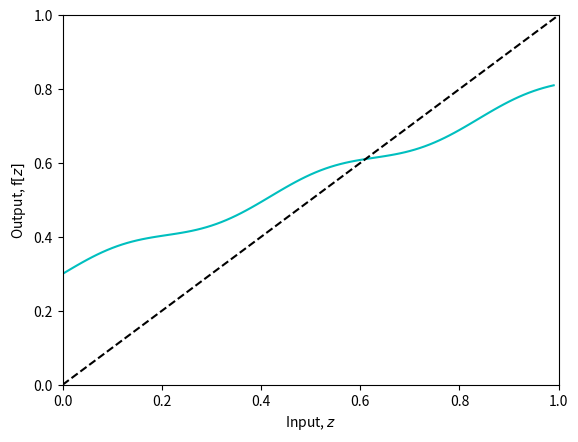
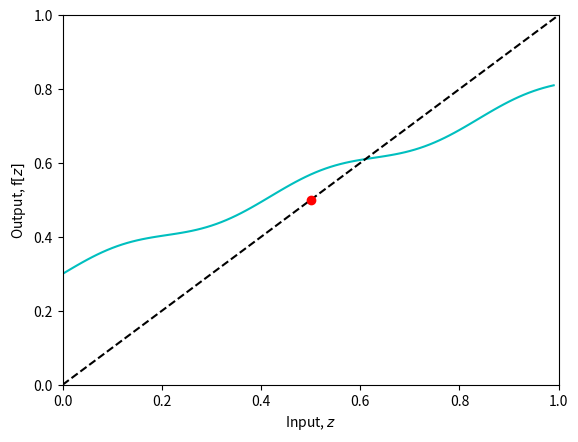
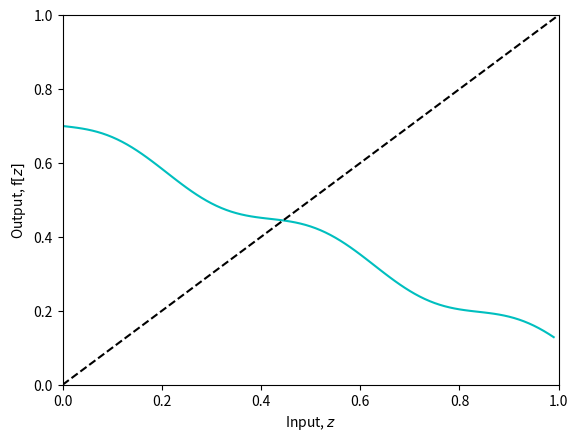
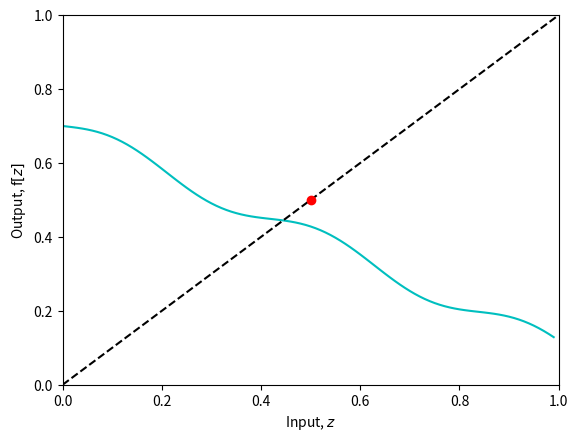
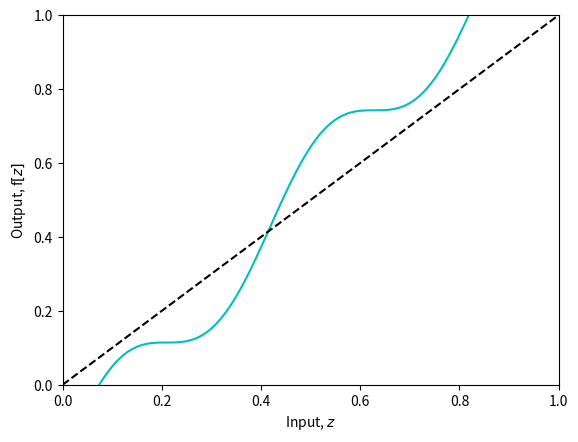
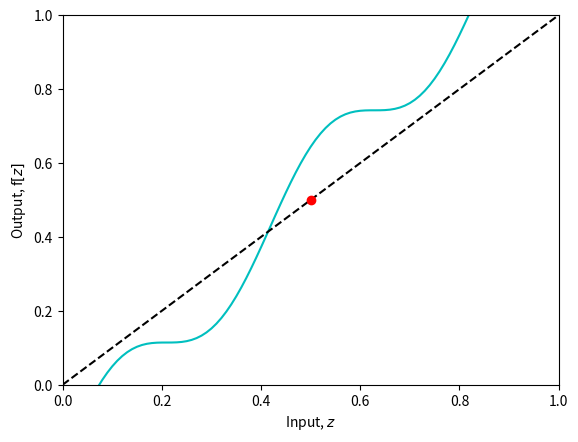
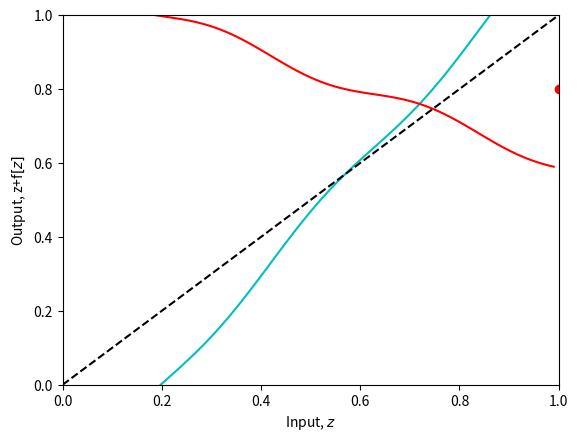

Write the Python code that produced these figures, in order.
import numpy as np
import matplotlib.pyplot as plt

# Define a function that is a contraction mapping
def f(z):
    return 0.3 + 0.5 *z + 0.02 * np.sin(z*15)

def draw_function(f, fixed_point=None):
  z = np.arange(0,1,0.01)
  z_prime = f(z)

  # Draw this function
  fig, ax = plt.subplots()
  ax.plot(z, z_prime,'c-')
  ax.plot([0,1],[0,1],'k--')
  if fixed_point!=None:
    ax.plot(fixed_point, fixed_point, 'ro')
  ax.set_xlim(0,1)
  ax.set_ylim(0,1)
  ax.set_xlabel('Input, $z$')
  ax.set_ylabel('Output, f$[z]$')
  plt.show()

draw_function(f)

# Takes a function f and a starting point z
def fixed_point_iteration(f, z0):
  # TODO -- write this function
  # Print out the iterations as you go, so you can see the progress
  # Set the maximum number of iterations to 20
  # Replace this line
  z_out = 0.5;



  return z_out

# Now let's test that
z = fixed_point_iteration(f, 0.2)
draw_function(f, z)

# Let's define another function
def f2(z):
    return 0.7 + -0.6 *z + 0.03 * np.sin(z*15)
draw_function(f2)

# Now let's test that
# TODO Before running this code, predict what you think will happen
z = fixed_point_iteration(f2, 0.9)
draw_function(f2, z)

# Let's define another function
# Define a function that is not a contraction mapping
def f3(z):
    return -0.2 + 1.5 *z + 0.1 * np.sin(z*15)
draw_function(f3)

# Now let's test that
# TODO Before running this code, predict what you think will happen
z = fixed_point_iteration(f3, 0.7)
draw_function(f3, z)

def f4(z):
   return -0.3 + 0.5 *z + 0.02 * np.sin(z*15)

def fixed_point_iteration_z_plus_f(f, y, z0):
  # TODO -- write this function
  # Replace this line
  z_out = 1

  return z_out

def draw_function2(f, y, fixed_point=None):
  z = np.arange(0,1,0.01)
  z_prime = z+f(z)

  # Draw this function
  fig, ax = plt.subplots()
  ax.plot(z, z_prime,'c-')
  ax.plot(z, y-f(z),'r-')
  ax.plot([0,1],[0,1],'k--')
  if fixed_point!=None:
    ax.plot(fixed_point, y, 'ro')
  ax.set_xlim(0,1)
  ax.set_ylim(0,1)
  ax.set_xlabel('Input, $z$')
  ax.set_ylabel('Output, z+f$[z]$')
  plt.show()

# Test this out and draw
y = 0.8
z = fixed_point_iteration_z_plus_f(f4,y,0.2)
draw_function2(f4,y,z)
# If you have done this correctly, the red dot should be
# where the cyan curve has a y value of 0.8